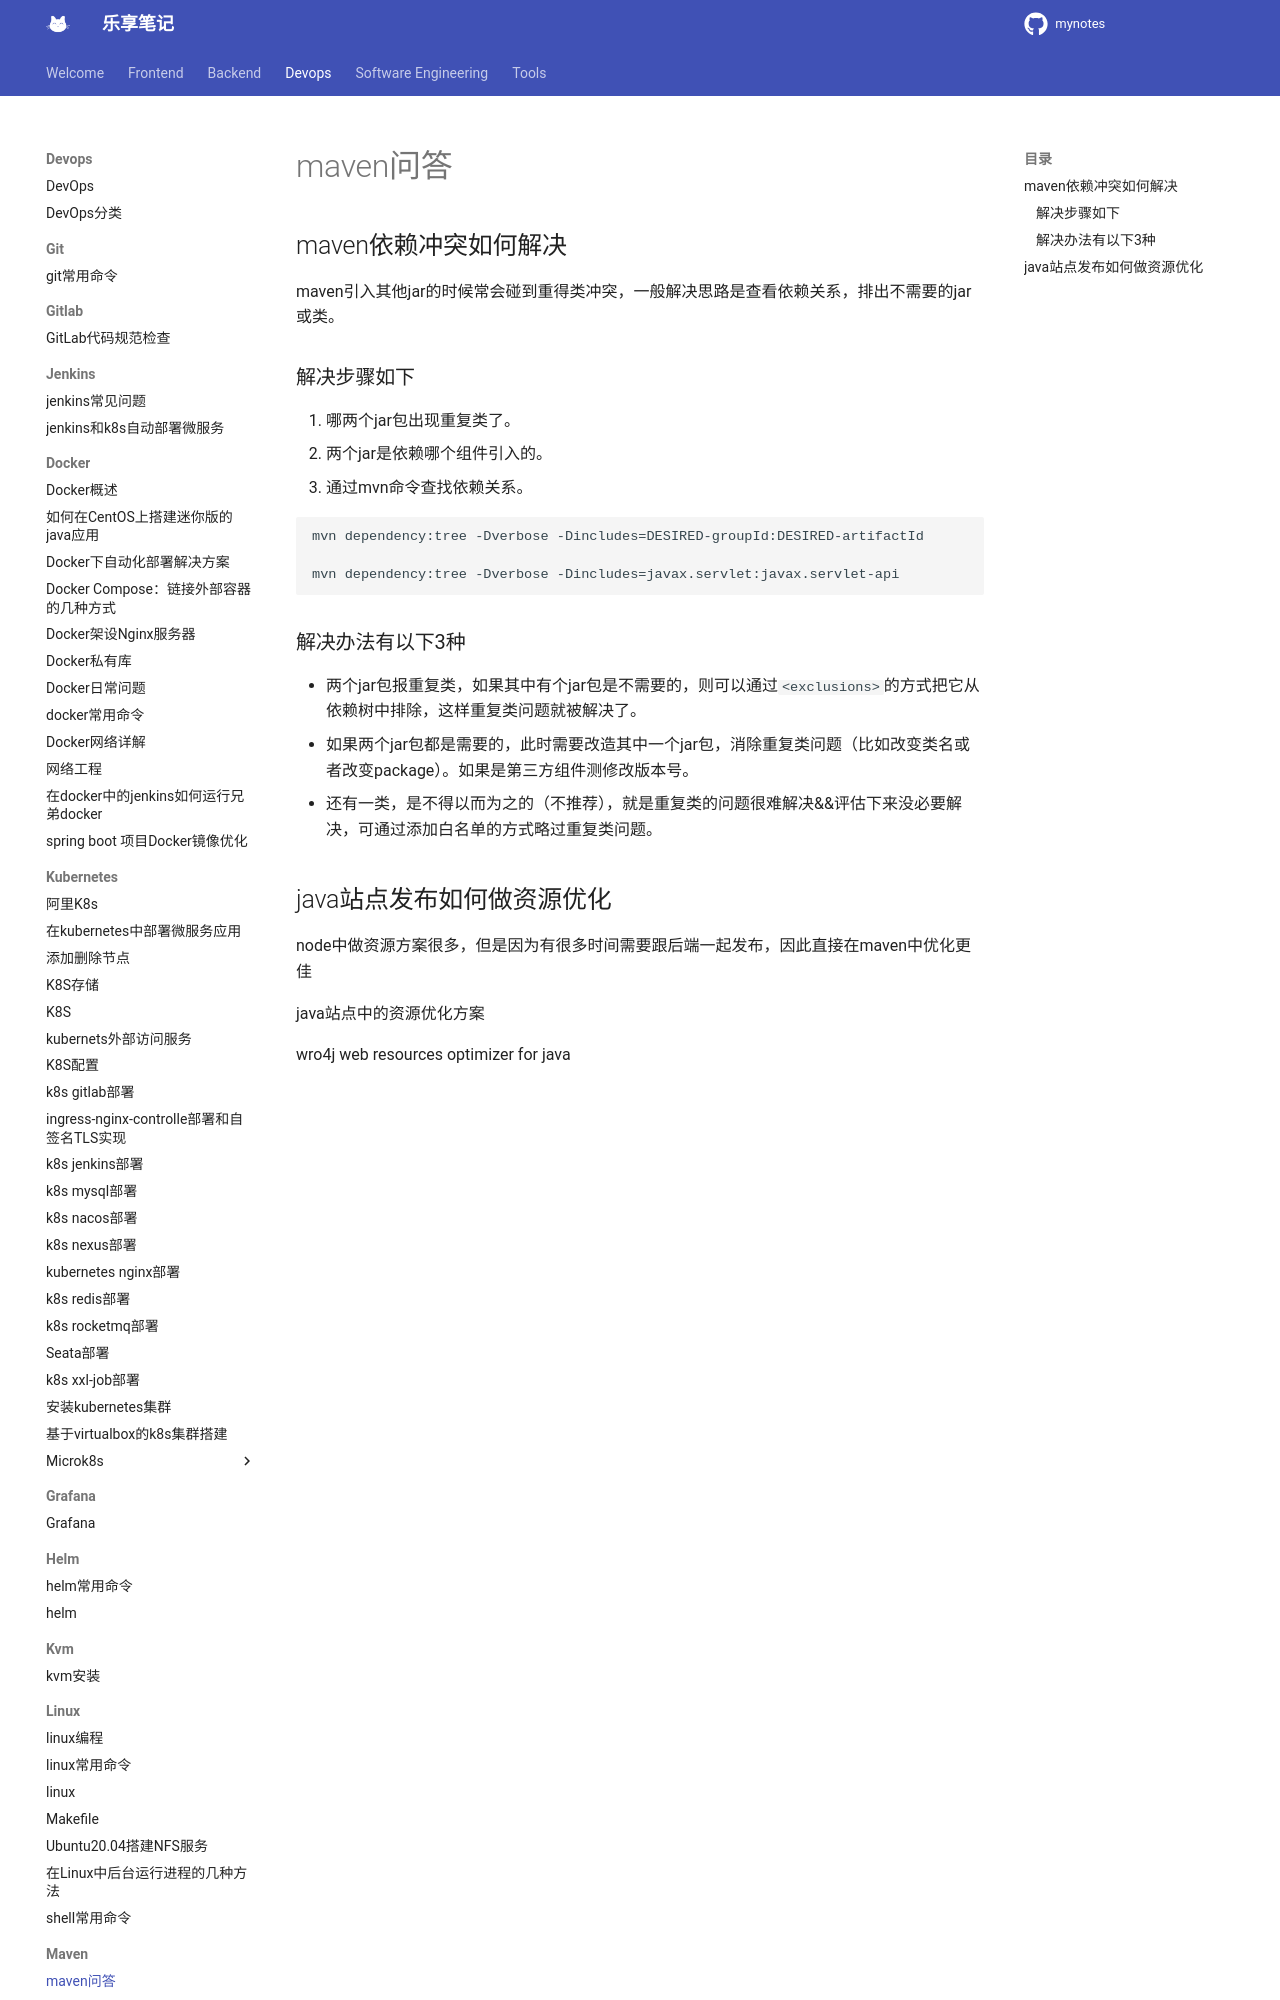

repository: jesshaw/mynotes · page: v1.3/Devops/maven/maven-qa/index.html · generator: mkdocs

# maven问答

## maven依赖冲突如何解决

maven引入其他jar的时候常会碰到重得类冲突，一般解决思路是查看依赖关系，排出不需要的jar或类。

### 解决步骤如下

1. 哪两个jar包出现重复类了。
2. 两个jar是依赖哪个组件引入的。
3. 通过mvn命令查找依赖关系。 

```bash
mvn dependency:tree -Dverbose -Dincludes=DESIRED-groupId:DESIRED-artifactId

mvn dependency:tree -Dverbose -Dincludes=javax.servlet:javax.servlet-api
```
